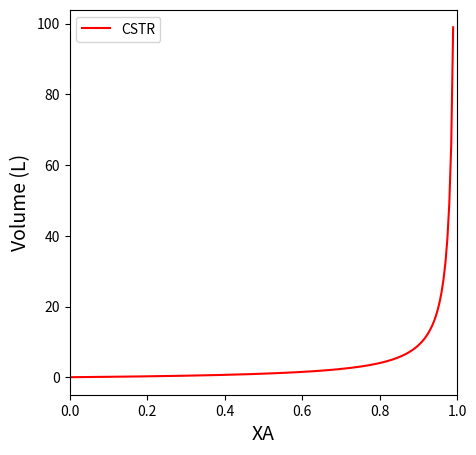
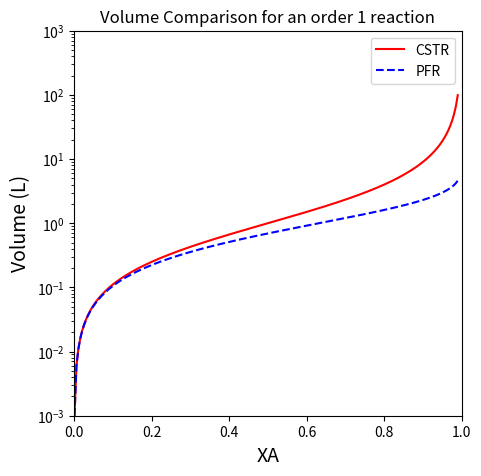
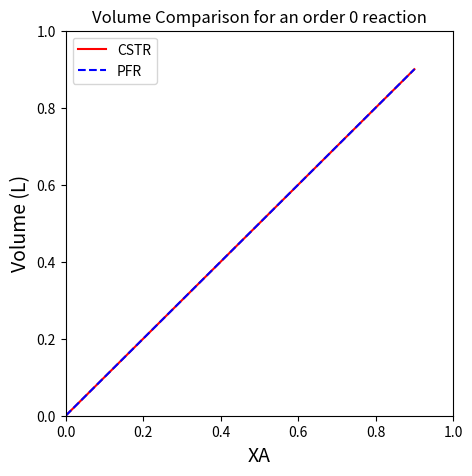
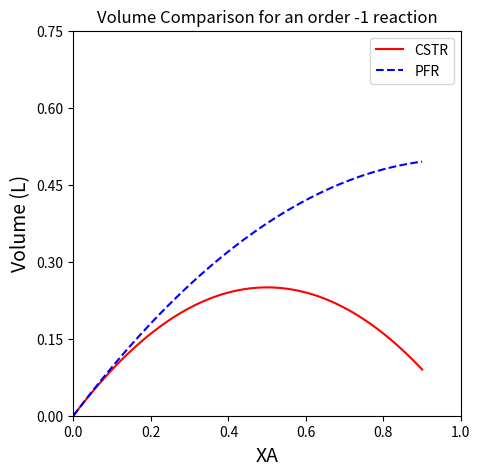
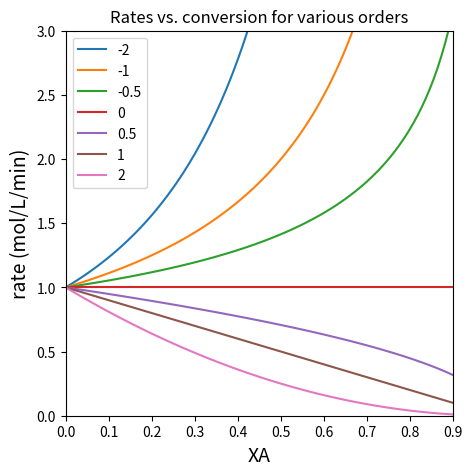
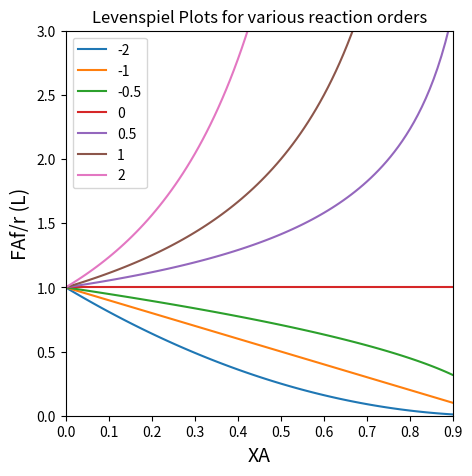
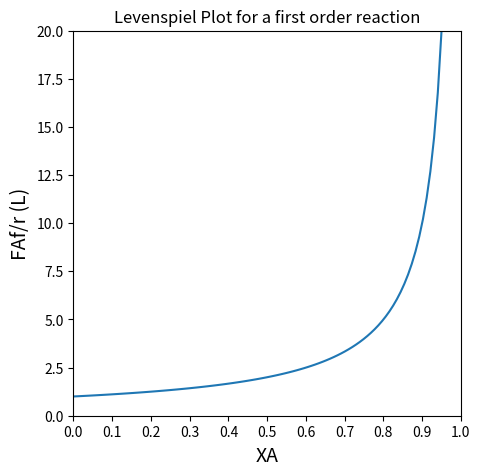

Write the Python code that produced these figures, in order. (Note: this script raises an exception after producing the figures.)
import numpy as np
import scipy.optimize as opt
from scipy.integrate import solve_ivp
import matplotlib.pyplot as plt
from scipy.interpolate import interp1d
from scipy.integrate import quad
from math import ceil, floor

##########################################################################
# We could use Python as a super powered calculator...                   #
##########################################################################

α   = 1
XA  = 0.5
FAf = 1 #mol/min
Qf  = 1 #mol/min
CAf = 1 #mol/L
k   = 1 #1/min
CA  = CAf*(1 - XA)
r   = k*CA**α
V   = FAf*XA/r
print(f'For α = {α:3.1f}: \n XA = {XA:4.2f} at VCSTR = {V:5.3f}L')

#########################################################################
# Or we can define a function to calculate CSTR volume in Liters        #
# Function is of the form f(XA, α) and returns V                        #
#########################################################################

def VCSTR(XA, α):
    FAf = 1 #mol/min
    Qf  = 1 #mol/min
    CAf = 1 #mol/L
    k   = 1 #1/min
    CA  = CAf*(1 - XA)
    r   = k*CA**α
    V   = FAf*XA/r
    return V

α_test  = 1.0
XA_test = 0.5
print(f'For α = {α_test:3.1f}: \n XA = {XA_test:4.2f} at VCSTR = {VCSTR(XA_test, α_test):5.3f}L \n')

####################################################################################################
# One advantage of the function is that we can use it to calculate VCSTR at many conversion levels #
####################################################################################################

order    = 1
XAset    = np.linspace(0.001, 0.99, 10)
VCSTRset = VCSTR(XAset, order)

for i,X in enumerate(XAset):
    print(f'A {VCSTRset[i]:5.2f}L CSTR will achieve XA = {X:4.2f}.')


####################################################################################################
# If we can do this, we can also graph V(XA)                                                       #
####################################################################################################

XAfine = np.linspace(0, 0.99, 200)
plt.figure(figsize = (5,5))
plt.plot(XAfine, VCSTR(XAfine, 1), color = 'red', label = 'CSTR')
plt.xlim(0, 1)
plt.xlabel('XA', fontsize = 14)
plt.ylabel('Volume (L)', fontsize = 14)
plt.legend(loc = 'upper left')
plt.show()

######################################################################################
# We can use Python as a calculator...                                               #
######################################################################################

α   = 1
XA  = 0.5
FAf = 1 #mol/min
Qf  = 1 #mol/min
CAf = 1 #mol/L
k   = 1 #1/min
CA  = lambda X: CAf*(1 - X)
r   = lambda X: k*CA(X)**α
intfun = lambda X: FAf/r(X)
vol, err = quad(intfun, 0, XA)
print(f'For α = {α:3.1f}: \n XA = {XA:4.2f} at VPFR = {vol:5.3f}L')

############################################################################################
# Or we can define a function that calculates VPFR for inputs of XA and α                  #
############################################################################################

def VPFR(XA, α):
    FAf = 1 #mol/min
    Qf  = 1 #mol/min
    CAf = 1 #mol/L
    k   = 1 #1/min
    CA  = lambda X: CAf*(1 - X)
    r   = lambda X: k*CA(X)**α 
    intfun   = lambda X: FAf/r(X)
    vol, err = quad(intfun, 0, XA)
    return vol

α_test  = 1.0
XA_test = 0.5
print(f'For α = {α_test:3.1f}: \n XA = {XA_test:4.2f} at VPFR = {VPFR(XA_test, α_test):5.3f}L')

##############################################################################################################
# This is a little harder to broadcast; quad cannot operate on an array of integration limits this way       #
##############################################################################################################

order    = 1
XAset    = np.linspace(0.001, 0.99, 10)
# VPFRset  = VPFR(XAset, order)

##############################################################################################################
# We can write a loop to calculate PFR volume for many fractional conversions of A                           #
##############################################################################################################

VPFRtemp = np.zeros(len(XAset))
for i, X in enumerate(XAset):
    VPFRtemp[i] = VPFR(X, order)
    print(f'i = {i:d}, X = {X:4.2f}, V = {VPFRtemp[i]:4.2f}')

# ###############################################################################################################
# # A list comprehensions offer a convenient shorthand syntax for this type of operation                          #
# ###############################################################################################################

# VPFRset  = [VPFR(val, order) for val in XAset] 
# for i,X in enumerate(XAset):
#     print(f'A {VPFRset[i]:4.2f}L PFR will achieve XA = {X:4.2f}.')

order    = 1
XAset    = np.linspace(0.001, 0.99, 200)
VCSTRset = VCSTR(XAset, order)
VPFRset  = [VPFR(val, order) for val in XAset] 

#Create and format figure
plt.figure(1, figsize = (5,5))
plt.semilogy(XAset, VCSTRset, color = 'red', label = 'CSTR')
plt.semilogy(XAset, VPFRset,  color = 'blue', label = 'PFR', linestyle = 'dashed')
plt.xlim(0, 1)
plt.ylim(1e-3, 1000)
plt.title(f'Volume Comparison for an order {order} reaction')
plt.xlabel('XA', fontsize = 14)
plt.ylabel('Volume (L)', fontsize = 14)
plt.legend()
plt.show()

order = 0
XAset = np.linspace(0, 0.9, 100)
VCSTRset = VCSTR(XAset, order)
VPFRset  = [VPFR(val, order) for val in XAset] 
# VPFRset  = np.array(templist)

#Create and format figure
plt.figure(1, figsize = (5,5))
plt.plot(XAset, VCSTRset, color = 'red', label = 'CSTR')
plt.plot(XAset, VPFRset,  color = 'blue', label = 'PFR', linestyle = 'dashed')
plt.xlim(0, 1)
plt.ylim(0, 1)
plt.title(f'Volume Comparison for an order {order} reaction')
plt.xlabel('XA', fontsize = 14)
plt.ylabel('Volume (L)', fontsize = 14)
plt.legend()
plt.show()

order = -1
XAset = np.linspace(0, 0.9, 100)
VCSTRset = VCSTR(XAset, order)
VPFRset  = [VPFR(val, order) for val in XAset] 
# VPFRset  = np.array(templist)

#Create and format figure
plt.figure(1, figsize = (5,5))
plt.plot(XAset, VCSTRset, color = 'red', label = 'CSTR')
plt.plot(XAset, VPFRset,  color = 'blue', label = 'PFR', linestyle = 'dashed')
plt.xlim(0, 1)
plt.ylim(0, 0.75)
plt.yticks(np.arange(0.0, 0.76, 0.15))
plt.title(f'Volume Comparison for an order {order} reaction')
plt.xlabel('XA', fontsize = 14)
plt.ylabel('Volume (L)', fontsize = 14)
plt.legend()
plt.show()

def r(XA, α):
    k   = 1
    CAf = 1
    CA  = CAf*(1 - XA)
    r   = k*CA**α
    return r
print(f'At XA = 0.5 and for a first order reaction, the reaction rate is r(0.5, 1) = {r(0.5, 1):4.2f} mol/L/min')

#############################################################################
# Define the set of conversiona and orders to be illustrated here           #
#############################################################################

XAset  = np.linspace(0, 0.9, 100)
orders = [-2, -1, -0.5, 0, 0.5, 1, 2]

#############################################################################
# Create the figure, add plots for each order, set formatting               #
#############################################################################

plt.figure(figsize = (5,5)) 
for order in orders:
    plt.plot(XAset, r(XAset, order), label = str(order))  
plt.title('Rates vs. conversion for various orders')
plt.ylabel('rate (mol/L/min)', fontsize = 14)
plt.xlabel('XA', fontsize = 14)
plt.xlim(0,0.9)
plt.ylim(0,3)
plt.legend()
plt.show()

##########################################################################################
# Create a function that calculates the "dependent variable" of a Levenspiel plot, FAf/r #
# rate of reaction invariably depends on both XA and α, so we pass both as arguments     #
##########################################################################################

def LEV(XA, α):
    k   = 1 #units to vary with reaction order so that r = mol/L/min
    CAf = 1 #mol/L
    FAf = 1 #mol/min
    CA  = CAf*(1 - XA)
    r   = k*CA**α
    return FAf/r

##########################################################################################
# Now we define a set of conversions over which we want to plot LEV                      #
##########################################################################################

XAset = np.linspace(0, 0.9, 100)

##########################################################################################
# Now we create the figure, overlay results for various orders, and format               #
##########################################################################################

plt.figure(figsize = (5,5))
for order in [-2, -1, -0.5, 0, 0.5, 1, 2]:
    plt.plot(XAset, LEV(XAset, order), label = str(order))
plt.title('Levenspiel Plots for various reaction orders')
plt.ylabel('FAf/r (L)', fontsize = 14)
plt.xlabel('XA', fontsize = 14)
plt.xlim(0,0.9)
plt.ylim(0,3)
plt.legend()
plt.show()

XAtest = [0.05, 0.1, 0.2, 0.3, 0.5, 0.75, 0.9]
VCtest = [VCSTR(val, 1) for val in XAtest] #We can use a list comprehension to calculate CSTR volumes here; this is a shorthand for loop
VPtest = [VPFR(val, 1) for val in XAtest]  #This is another list comprehension to calculate PFR volumes.

for XA, VC, VP in zip(XAtest, VCtest, VPtest):  #zip is handy; it let's you iterate over values in multiple sets.
    if XA == 0.05:
        print('For a first order reaction with the specified parameters...')
    print(f'To achieve a conversion of {XA:3.2f}, VCSTR = {VC:3.2f}L VPFR = {VP:3.2f}L')

XAset = np.linspace(0, 0.95, 100)
plt.figure(1, figsize = (5,5))
plt.plot(XAset, LEV(XAset, 1))
plt.title('Levenspiel Plot for a first order reaction')
plt.ylabel('FAf/r (L)', fontsize = 14)
plt.xlabel('XA', fontsize = 14)
plt.xlim(0,1)
plt.ylim(0,20)
plt.xticks(np.linspace(0, 1, 11))
plt.show(1)

XAset = np.linspace(0, 0.95, 100)
plt.plot(XAset, LEV(XAset, 1), color = 'black')
plt.vlines(0.9, 0, 10, linestyle = 'dashed', color = 'red', linewidth = 1)
plt.hlines(LEV(0.9, 1), 0, 0.9, linestyle = 'dashed', color = 'red', linewidth = 1)
plt.annotate('CSTR volume given by red rectangle', (0.2, 11.5))
plt.title('Levenspiel Plot for a first order reaction')
plt.ylabel('FAf/r (L)')
plt.xlabel('XA')
plt.xlim(0,1)
plt.ylim(0,20)
plt.xticks(np.linspace(0, 1, 11))
plt.show()

order = 1
XAset = np.linspace(0, 0.95, 100)
XAPFR = np.linspace(0, 0.90, 100)
plt.plot(XAset, LEV(XAset, order), color = 'black')
plt.fill_between(XAPFR, LEV(XAPFR, order))
plt.vlines(0.9, 0, LEV(0.9, order), linestyle = 'dashed', color = 'red', linewidth = 1)
plt.hlines(LEV(0.9, order), 0, 0.9, linestyle = 'dashed', color = 'red', linewidth = 1)
plt.annotate('CSTR volume given by red rectangle', (0.2, 11.5))
plt.annotate('PFR volume given by shaded area', (0.35, 0.5))
plt.title(f'Levenspiel Plot for a {order} order reaction')
plt.ylabel('FAf/r (L)')
plt.xlabel('XA')
plt.xlim(0,1)
plt.ylim(0, ceil(max(LEV(XAset, order))))
plt.xticks(np.linspace(0, 1, 11))
plt.show()

integrand      = lambda x: LEV(x, 1)
VPFR_quad, err = quad(integrand, 0, 0.9)
print(f'A {VPFR_quad:5.3f}L PFR will achieve a conversion of XA = 0.9.')

order = 0
XAset = np.linspace(0, 0.90, 100)
plt.plot(XAset, LEV(XAset, order), color = 'black')
plt.fill_between(XAset, LEV(XAset, order))
plt.vlines(0.9, 0, LEV(0.9, order), linestyle = 'dashed', color = 'red', linewidth = 1)
plt.hlines(LEV(0.9, order), 0, 0.9, linestyle = 'dashed', color = 'red', linewidth = 3)
plt.annotate('CSTR volume given by red rectangle', (0.2, 1.1))
plt.annotate('PFR volume given by shaded area', (0.3, 0.45))
plt.title(f'Levenspiel Plot for a {order} order reaction')
plt.ylabel('FAf/r (L)')
plt.xlabel('XA')
plt.xlim(0,1)
plt.ylim(0, 2*ceil(max(LEV(XAset, order))))
plt.xticks(np.linspace(0, 1, 11))
plt.show()

order = -1
XAset = np.linspace(0, 0.90, 100)
plt.plot(XAset, LEV(XAset, order), color = 'black')
plt.fill_between(XAset, LEV(XAset, order))
plt.vlines(0.9, 0, LEV(0.9, order), linestyle = 'dashed', color = 'red', linewidth = 1)
plt.hlines(LEV(0.9, order), 0, 0.9, linestyle = 'dashed', color = 'red', linewidth = 1)
plt.annotate('CSTR volume given by red rectangle', (0.05, 0.15))
plt.annotate('PFR volume given by shaded area', (0.1, 1.0))
plt.title(f'Levenspiel Plots for a {order} order reaction')
plt.ylabel('FAf/r (L)')
plt.xlabel('XA')
plt.xlim(0,1)
plt.ylim(0, 2*ceil(max(LEV(XAset, order))))
plt.xticks(np.linspace(0, 1, 11))
plt.show()
